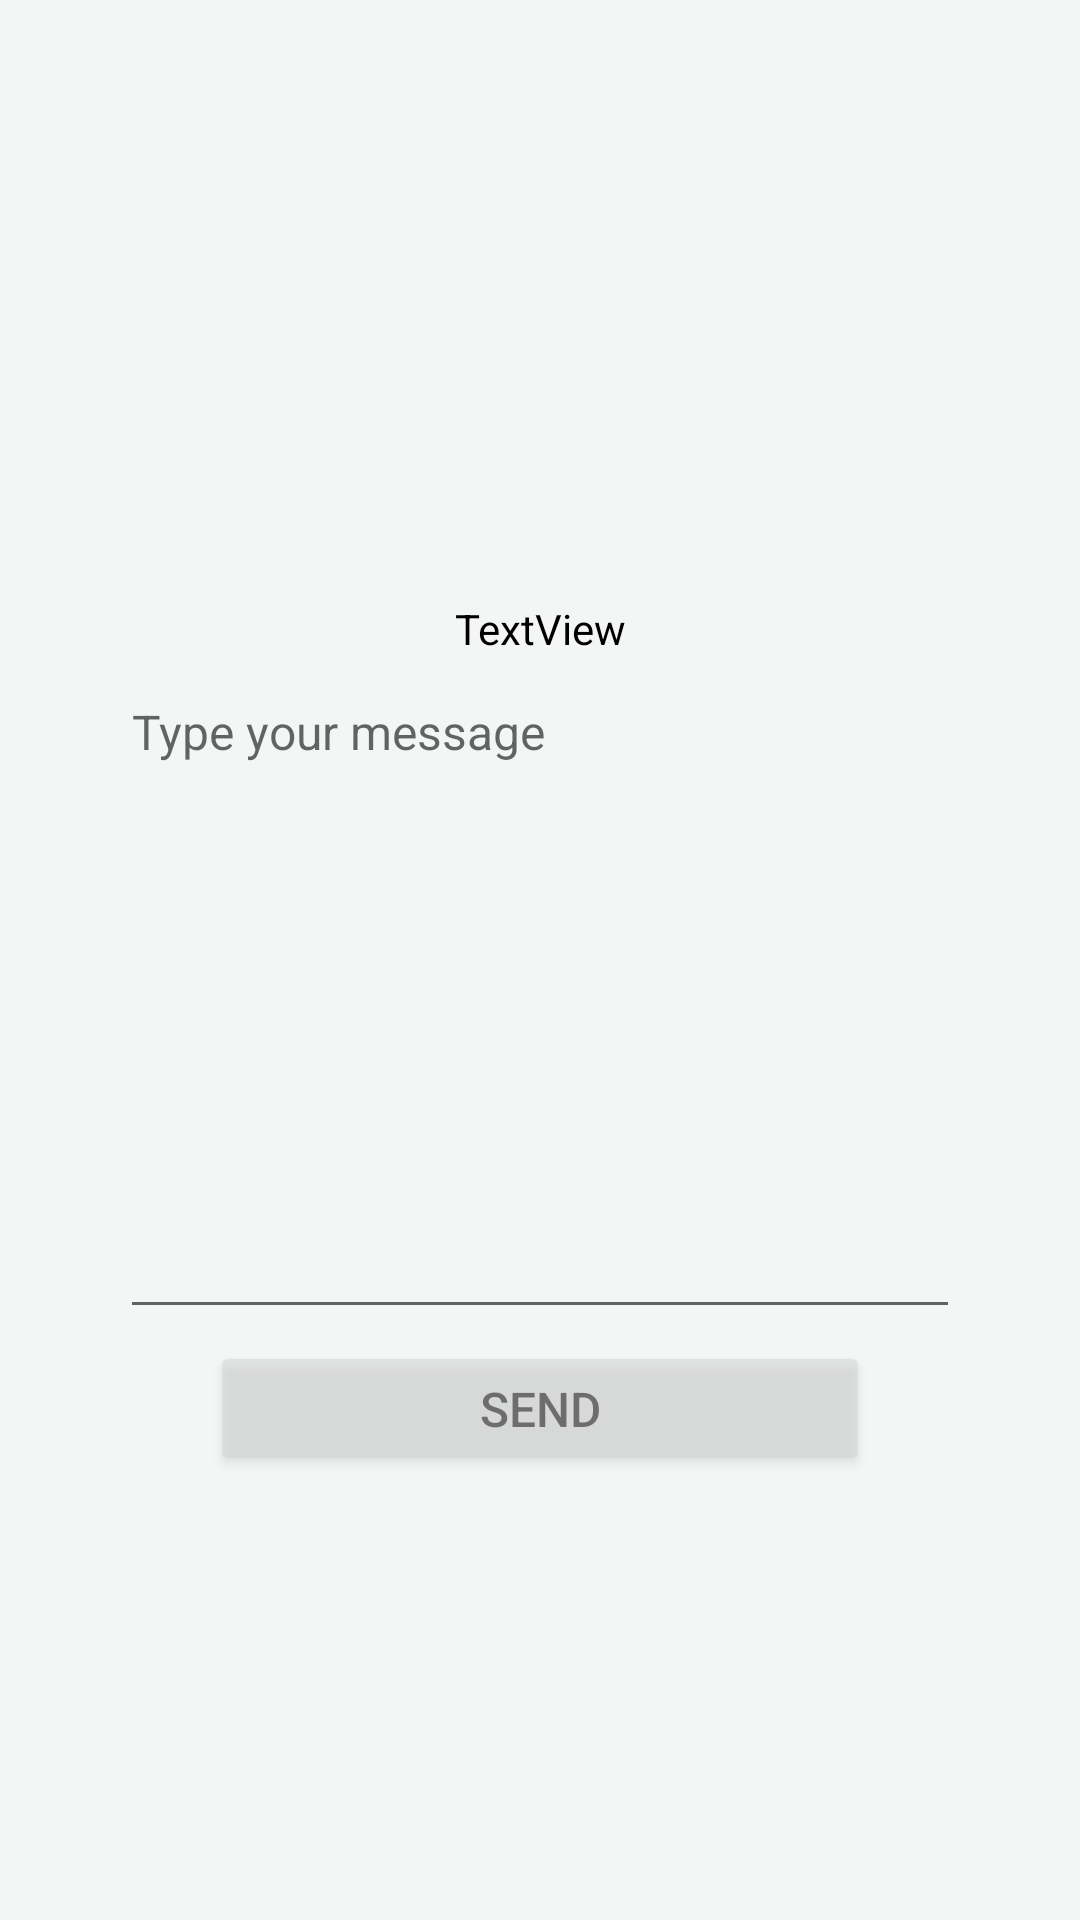

This screen was rendered from an Android layout file. Write that file and the resources it references.
<!-- AndroidManifest.xml: application theme Theme.Giros_app -->
<!-- res/layout/fragment_support_screen.xml -->
<?xml version="1.0" encoding="utf-8"?>
<layout
    xmlns:android="http://schemas.android.com/apk/res/android"
    xmlns:app="http://schemas.android.com/apk/res-auto">

    <androidx.constraintlayout.widget.ConstraintLayout
        android:layout_width="match_parent"
        android:layout_height="match_parent">

        <TextView
            android:id="@+id/textView_supp"
            android:layout_width="wrap_content"
            android:layout_height="wrap_content"
            android:layout_marginTop="200dp"
            android:text="TextView"
            app:layout_constraintEnd_toEndOf="parent"
            app:layout_constraintStart_toStartOf="parent"
            app:layout_constraintTop_toTopOf="parent" />

        <EditText
            android:id="@+id/editTextSupp_1"
            android:layout_width="280dp"
            android:layout_height="220dp"
            android:layout_marginTop="4dp"
            android:ems="10"
            android:inputType="textMultiLine"
            android:lines="8"
            android:minLines="6"
            android:gravity="top|start"
            android:maxLines="10"
            android:scrollbars="vertical"
            android:hint="Type your message"
            android:textSize="16dp"
            app:layout_constraintEnd_toEndOf="parent"
            app:layout_constraintStart_toStartOf="parent"
            app:layout_constraintTop_toBottomOf="@+id/textView_supp"/>

        <Button
            android:id="@+id/button_send"
            android:layout_width="220dp"
            android:layout_height="45dp"
            android:layout_marginTop="4dp"
            android:alpha="0.5"
            android:text="Send"
            android:textSize="16dp"
            app:layout_constraintEnd_toEndOf="parent"
            app:layout_constraintStart_toStartOf="parent"
            app:layout_constraintTop_toBottomOf="@+id/editTextSupp_1" />
    </androidx.constraintlayout.widget.ConstraintLayout>
</layout>
<!-- resources referenced by this layout -->
<resources>
  <style name="Theme.Giros_app" parent="Theme.MaterialComponents.DayNight.NoActionBar">
        
          <item name="android:windowBackground">@color/light_mode</item>
          <item name="android:textColor">@color/black</item>
  
          
          
          <item name="colorPrimary">@color/dark_pink</item>
          <item name="colorPrimaryVariant">@color/black</item>
          <item name="colorOnPrimary">@color/white</item>
          <item name="textInputLayoutBackground">@color/light_mode</item>
          <item name="cardViewBackground">@color/white</item>
          
          <item name="colorSecondary">@color/black</item>
          <item name="colorSecondaryVariant">@color/black</item>
          <item name="colorOnSecondary">@color/black</item>
          <item name="windowActionBar">false</item>
          <item name="windowNoTitle">true</item>
          
          <item name="android:statusBarColor">?attr/colorPrimaryVariant</item>
          
      </style>
  <color name="light_mode">#f3f6f4</color>
  <color name="black">#FF000000</color>
  <color name="dark_pink">#BD6D81</color> //important icon background
  <color name="white">#FFFFFFFF</color> //default background
</resources>
